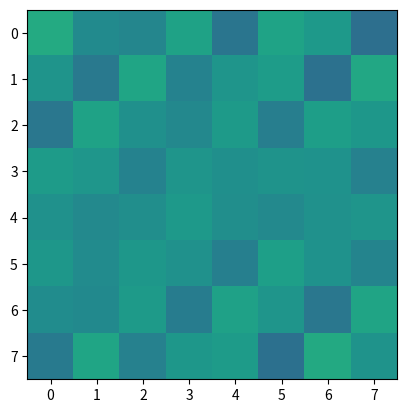

Source code (Python):
import scipy.sparse as sps 
from numpy import zeros 

class Lattice:
    def __init__(self,L, d):
        self.L = L 
        self.d = d
        self.Nsite = L**d 

    def move(self, idx, d, shift):
        coord = self.index2coord(idx)
        coord[d] += shift
        
        #wrap around because of the PBC
        if (coord[d]>=self.L): coord[d] -= self.L; 
        if (coord[d]<0): coord[d] += self.L; 

        return self.coord2index(coord)

    def index2coord(self, idx):
        coord = zeros(self.d, int) 
        for d in range(self.d):
            coord[self.d-d-1] = idx%self.L;
            idx /= self.L
        return coord 

    def coord2index(self, coord):
        idx = coord[0]
        for d in range(1, self.d):
            idx *= self.L; 
            idx += coord[d]
        return idx 

class Hypercube(Lattice):
    def __init__(self,L, d):
        super(Hypercube, self).__init__(L, d)
        self.Adj = zeros((self.Nsite,self.Nsite), int)
        for i in range(self.Nsite):
            for d in range(self.d):
                j = self.move(i, d, 1)

                self.Adj[i, j] = 1.0
                self.Adj[j, i] = 1.0
    
class Triangular(Lattice):
    def __init__(self, L):
        super(Triangular, self).__init__(L, 2)
        self.Adj = zeros((self.Nsite,self.Nsite), int)
        for i in range(self.Nsite):
            for d in range(self.d):
                j = self.move(i, d, 1)
                self.Adj[i, j] = 1.0
                self.Adj[j, i] = 1.0
            
            #diagonal 
            j = self.move(i, 0, 1)
            k = self.move(j, 1, 1)
            self.Adj[i, k] = 1.0
            self.Adj[k, i] = 1.0

if __name__=='__main__':
    from scipy.linalg import eigh 
    L=8
    d=2
    #lattice = Hypercube(L, d)
    lattice = Triangular(L)
    print (lattice.Adj)

    w, v = eigh(lattice.Adj)    
    v.shape = (L, L, L**2)

    print (w)
    import matplotlib.pyplot as plt 
    plt.figure()
    #plt.subplots(211)
    #plt.imshow(v[:, :, -2])
    #plt.subplots(212)
    plt.imshow(v[:, :, 2], vmin=-1, vmax=1)
    plt.show()
